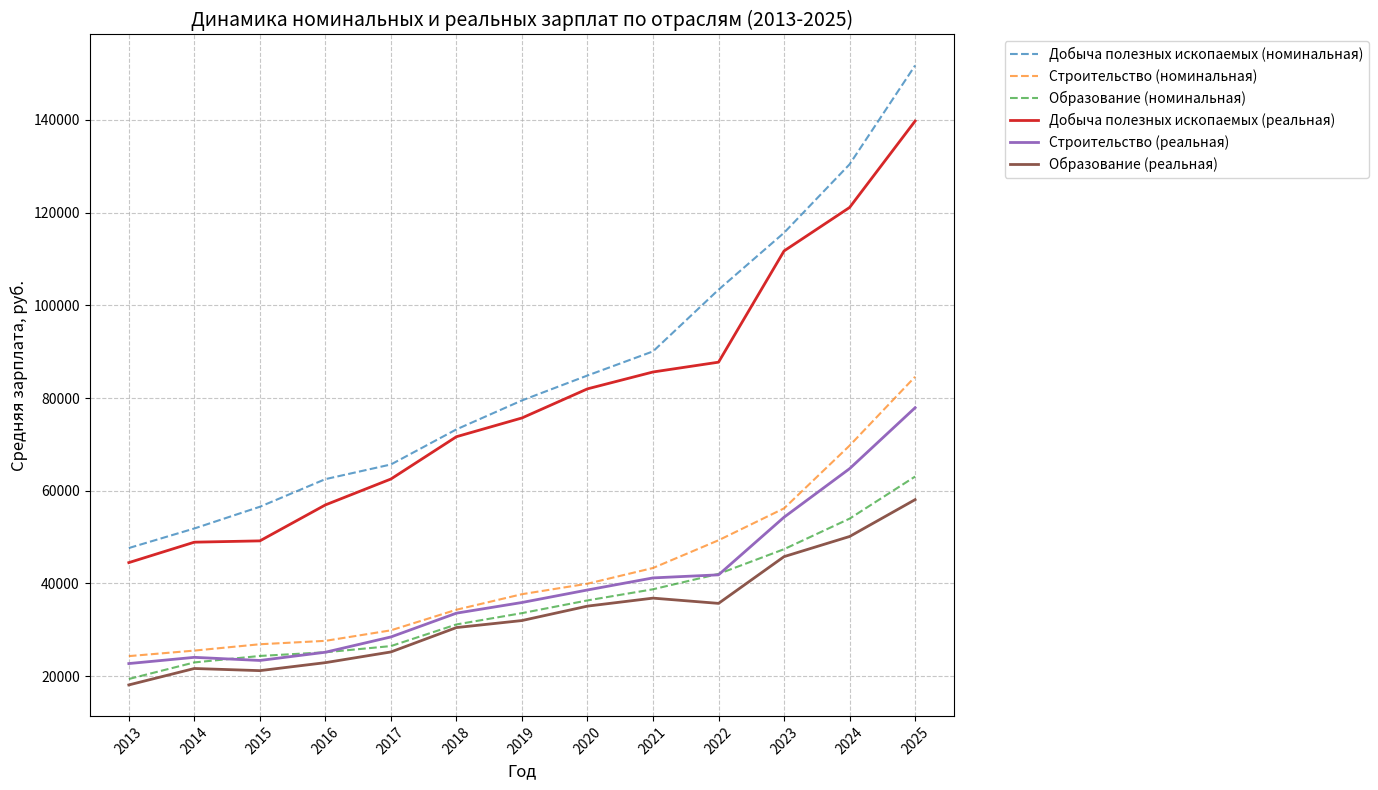
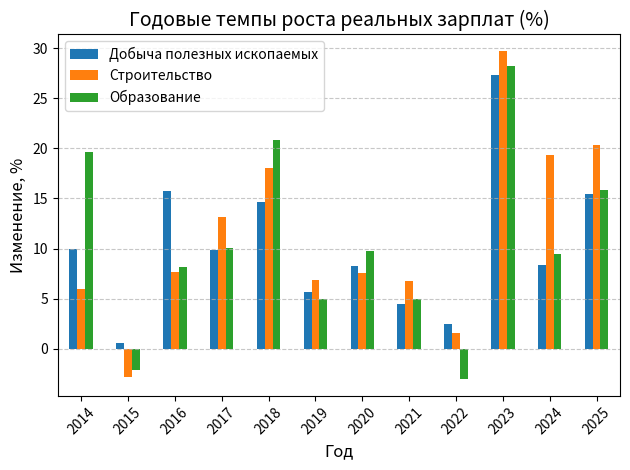

Recreate these plots in Python, in order.
# -*- coding: utf-8 -*-
import pandas as pd
import matplotlib.pyplot as plt
import numpy as np

data = {
    'Экономическая деятельность': [
        'Добыча полезных ископаемых',
        'Строительство',
        'Образование',
        'Инфляция'
    ],
    '2013': [47629, 24305, 19368, 7.07],
    '2014': [51851, 25498, 22945, 6.05],
    '2015': [56536, 26867, 24342, 14.97],
    '2016': [62498, 27603, 25133, 9.77],
    '2017': [65663, 29872, 26471, 5.02],
    '2018': [73237, 34318, 31141, 2.21],
    '2019': [79484, 37671, 33582, 5.00],
    '2020': [84860, 39934, 36327, 3.51],
    '2021': [90063, 43323, 38730, 5.19],
    '2022': [103380, 49308, 42050, 17.83],
    '2023': [115662, 56191, 47382, 3.51],
    '2024': [130433, 69735, 53974, 7.69],
    '2025': [151764, 84591, 63055, 8.58]
}

df = pd.DataFrame(data)

# Отделяем данные по отраслям
industries = df[df['Экономическая деятельность'].isin([
    'Добыча полезных ископаемых',
    'Строительство',
    'Образование'
])]

# Отделяем данные по инфляции
inflation = df[df['Экономическая деятельность'] == 'Инфляция'].drop(
    'Экономическая деятельность', axis=1
).T
inflation.columns = ['Инфляция']

salaries = industries.drop('Экономическая деятельность', axis=1).T
salaries.columns = industries['Экономическая деятельность']

# Пересчет реальных зарплат с учетом инфляции
real_salaries = salaries.copy()
for year in salaries.index:
    inflation_rate = inflation.loc[year, 'Инфляция'] / 100
    real_salaries.loc[year] = salaries.loc[year] / (1 + inflation_rate)

# Визуализация
plt.figure(figsize=(14, 8))

# График номинальных зарплат
for industry in salaries.columns:
    plt.plot(salaries.index, salaries[industry],
             label=f'{industry} (номинальная)',
             linestyle='--', alpha=0.7)

# График реальных зарплат
for industry in real_salaries.columns:
    plt.plot(real_salaries.index, real_salaries[industry],
             label=f'{industry} (реальная)',
             linewidth=2)

plt.title('Динамика номинальных и реальных зарплат по отраслям (2013-2025)', fontsize=14)
plt.xlabel('Год', fontsize=12)
plt.ylabel('Средняя зарплата, руб.', fontsize=12)
plt.legend(fontsize=10, bbox_to_anchor=(1.05, 1), loc='upper left')
plt.grid(True, linestyle='--', alpha=0.7)
plt.xticks(rotation=45)
plt.tight_layout()

# Сохранение графика
plt.savefig('salary_dynamics.png', dpi=300, bbox_inches='tight')
plt.show()

# Дополнительный анализ: темпы роста
growth = (real_salaries.pct_change() * 100).dropna()

plt.figure(figsize=(14, 6))
growth.plot(kind='bar')
plt.title('Годовые темпы роста реальных зарплат (%)', fontsize=14)
plt.xlabel('Год', fontsize=12)
plt.ylabel('Изменение, %', fontsize=12)
plt.legend(fontsize=10)
plt.grid(axis='y', linestyle='--', alpha=0.7)
plt.xticks(rotation=45)
plt.tight_layout()
plt.savefig('salary_growth.png', dpi=300, bbox_inches='tight')
plt.show()

# Вывод результатов
print("Средние зарплаты по отраслям (2025 год):")
print(salaries.loc['2025'])

print("\nРеальные зарплаты с учетом инфляции (2025 год):")
print(real_salaries.loc['2025'])

print("\nСреднегодовой рост реальных зарплат:")
print(growth.mean())
print('Во всех отраслях наблюдается рост номинальных зарплат, но:\n1) Наиболее значительный рост в "Добыче полезных ископаемых"\n2) Наименьший рост в "Образовании" и "Строительстве"\nИнфляция и реальные доходы:\n1) В годы высокой инфляции (2015, 2022) реальные зарплаты снижались, так что % изменение (см. на графиках) было отрицательным, особенно для отраслей "Строительство" и "Образование".\n2) В периоды низкой инфляции (2017-2019) реальные зарплаты росли\nТаким образом, видим некоторые отраслевые различия:\n1) Добывающая промышленность демонстрирует наибольшую у')
